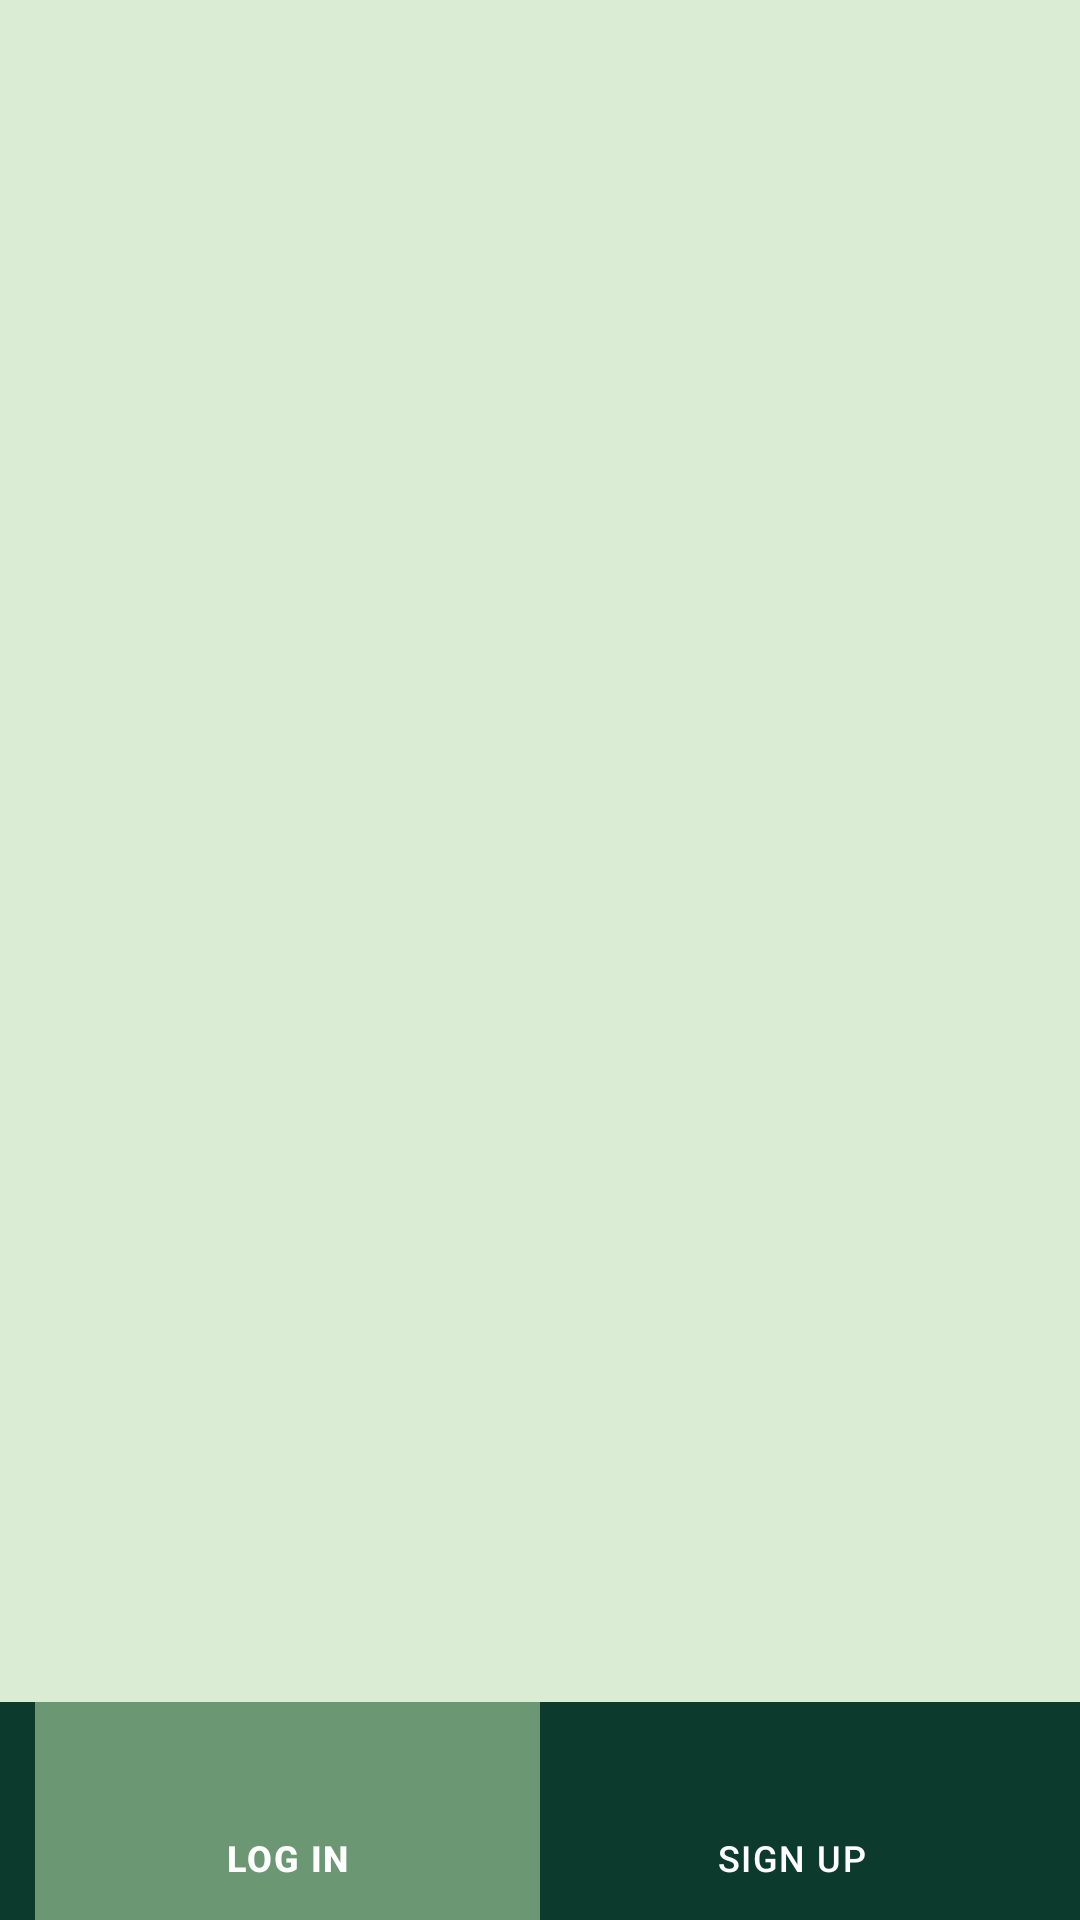

The Android layout XML behind this screen, and the referenced resources:
<!-- AndroidManifest.xml: application theme Theme.CIERVO_ILUSTRE_LEAFY_INVESTMENTS -->
<!-- res/layout/activity_user_login_sign_up.xml -->
<?xml version="1.0" encoding="utf-8"?>
<LinearLayout xmlns:android="http://schemas.android.com/apk/res/android"
    xmlns:app="http://schemas.android.com/apk/res-auto"
    xmlns:tools="http://schemas.android.com/tools"
    android:layout_width="match_parent"
    android:layout_height="match_parent"
    tools:context=".UserLoginSignUp"
    android:orientation="vertical">

    <FrameLayout
        android:id="@+id/frameLayout2"
        android:layout_width="match_parent"
        android:layout_height="match_parent"
        android:layout_weight="10"
        android:background="@color/light_green">

        <androidx.fragment.app.FragmentContainerView
            android:layout_gravity="center"
            android:id="@+id/logInSignUpFragmentCon"
            android:layout_width="match_parent"
            android:layout_height="match_parent"
             />


    </FrameLayout>

    <com.google.android.material.bottomnavigation.BottomNavigationView
        app:itemActiveIndicatorStyle="@drawable/nav_drawer_colors"
        android:id="@+id/navBarLoginSignUp"
        android:layout_width="match_parent"
        android:layout_height="wrap_content"
        android:layout_weight="1"
        android:background="@color/dark_green"
        app:backgroundTint="@color/dark_green"
        app:itemBackground="@drawable/nav_bar_colors"
        app:itemIconTint="@color/white"
        app:itemRippleColor="@color/medium_green"
        app:itemTextColor="@color/white"
        app:menu="@menu/login_signup_menu"
        />
</LinearLayout>
<!-- resources referenced by this layout -->
<resources>
  <color name="dark_green">#0c3a2d</color>
  <color name="light_green">#daecd3</color>
  <color name="medium_green">#6b9773</color>
  <color name="white">#FFFFFFFF</color>
  <!-- drawable nav_bar_colors (drawable) -->
  <?xml version="1.0" encoding="utf-8"?>
  <selector xmlns:android="http://schemas.android.com/apk/res/android">
      <item android:drawable="@color/medium_green" android:state_checked="true"/>
      <item android:drawable="@color/dark_green"/>
  </selector>
  <!-- drawable nav_drawer_colors (drawable) -->
  <?xml version="1.0" encoding="utf-8"?>
  <selector xmlns:android="http://schemas.android.com/apk/res/android">
      <item android:drawable="@color/light_green" android:state_checked="true"/>
      <item android:drawable="@color/white"/>
  </selector>
  <style name="Theme.CIERVO_ILUSTRE_LEAFY_INVESTMENTS" parent="Base.Theme.CIERVO_ILUSTRE_LEAFY_INVESTMENTS" />
  <style name="Base.Theme.CIERVO_ILUSTRE_LEAFY_INVESTMENTS" parent="Theme.Material3.DayNight.NoActionBar">
          <item name="android:textColor">@color/dark_green</item>
      </style>
</resources>
